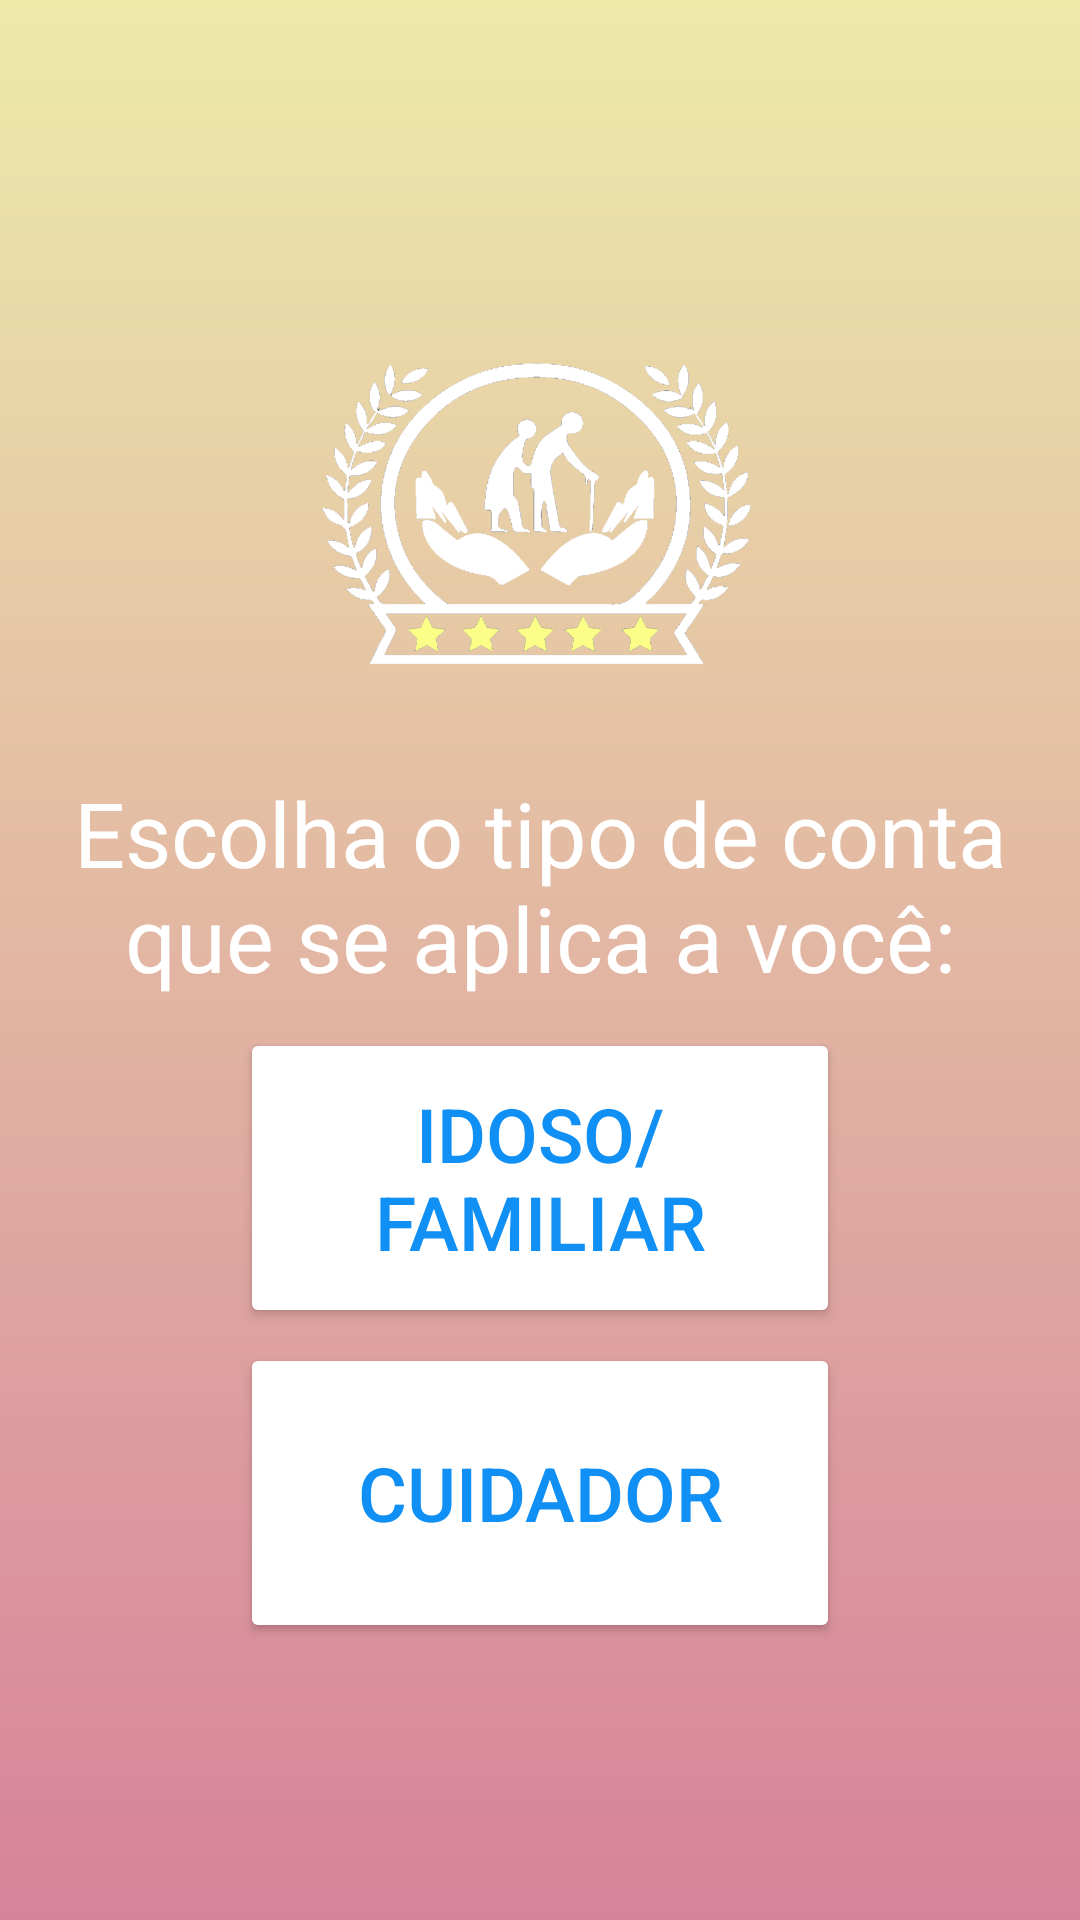

This screen was rendered from an Android layout file. Write that file and the resources it references.
<!-- AndroidManifest.xml: application theme Theme.Idosologin -->
<!-- res/layout/activity_regis_choice.xml -->
<?xml version="1.0" encoding="utf-8"?>
<RelativeLayout xmlns:android="http://schemas.android.com/apk/res/android"
    xmlns:app="http://schemas.android.com/apk/res-auto"
    xmlns:tools="http://schemas.android.com/tools"
    android:id="@+id/main"
    android:layout_width="match_parent"
    android:layout_height="match_parent"
    android:background="@drawable/login_background"
    android:gravity="center"
    android:padding="16dp"
    tools:context=".MainActivity">

    <LinearLayout
        android:layout_width="395dp"
        android:layout_height="715dp"
        android:gravity="center"
        android:orientation="vertical">


        <ImageView
            android:layout_width="160dp"
            android:layout_height="160dp"
            android:src="@drawable/oldmanlogo" />


        <TextView
            android:layout_width="match_parent"
            android:layout_height="wrap_content"
            android:layout_marginTop="0dp"
            android:gravity="center"
            android:hint="Escolha o tipo de conta que se aplica a você:"
            android:padding="5dp"
            android:textColor="@color/white"
            android:textColorHint="@color/white"
            android:textSize="30sp" />



        <Button
            android:id="@+id/old_btn"
            android:layout_width="200dp"
            android:layout_height="100dp"
            android:layout_marginTop="5dp"
            android:backgroundTint="@color/white"
            android:padding="5dp"
            android:text="Idoso/Familiar"
            android:textColor="#108FF4"
            android:textSize="25sp" />

        <Button
            android:id="@+id/helper_btn"
            android:layout_width="200dp"
            android:layout_height="100dp"
            android:layout_marginTop="5dp"
            android:backgroundTint="@color/white"
            android:padding="5dp"
            android:text="Cuidador"
            android:textColor="#108FF4"
            android:textSize="25sp" />

    </LinearLayout>




</RelativeLayout>
<!-- resources referenced by this layout -->
<resources>
  <!-- drawable login_background (drawable) -->
  <?xml version="1.0" encoding="utf-8"?>
  <shape xmlns:android="http://schemas.android.com/apk/res/android">
  
      <gradient android:type="linear" android:angle="230"
          android:startColor="#EDEAAA" android:endColor="#D7829B"/>
  </shape>
  <!-- drawable oldmanlogo: png bitmap (drawable, 64391 bytes) -->
  <style name="Theme.Idosologin" parent="Base.Theme.Idosologin" />
  <style name="Base.Theme.Idosologin" parent="Theme.Material3.DayNight.NoActionBar">
          
          
      </style>
  <!-- not gathered from this repository: default colours our renderer supplied (Android Studio template values) -->
  <color name="white">#FFFFFFFF</color>
</resources>
